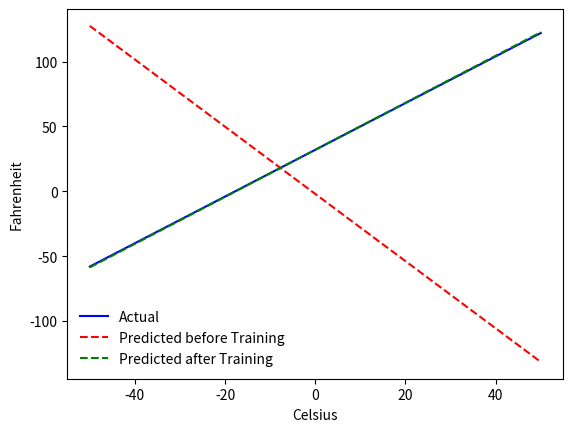

Python code for this plot:
import matplotlib.pyplot as plt
import numpy as np


def celsius_to_fahrenheit(celsius):
    return (celsius * 9 / 5) + 32


SAMPLE_SIZE = 100
LEARNING_RATE = 0.0001

celsius_values = np.linspace(-50, 50, 100)
celsius_values = celsius_values.reshape(SAMPLE_SIZE, 1)
fahrenheit_values = celsius_to_fahrenheit(celsius_values)

weights1 = np.random.randn(1, 1)
biases1 = np.random.randn(1, 2)

weights2 = np.random.randn(2, 1)
biases2 = np.random.randn(1, 1)


def forward():
    output1 = np.dot(celsius_values, weights1) + biases1
    output2 = np.dot(output1, weights2) + biases2
    loss = np.square(output2 - fahrenheit_values).sum() / SAMPLE_SIZE
    return output1, output2, loss


def backward(output1, output2):
    grad_output2 = 2 * (output2 - fahrenheit_values) / SAMPLE_SIZE
    grad_weights_2 = np.dot(output1.T, grad_output2)
    grad_biases_2 = np.sum(grad_output2)

    grad_output1 = np.dot(grad_output2, weights2.T)
    grad_weights_1 = np.dot(celsius_values.T, grad_output1)
    grad_biases_1 = np.sum(grad_output1)

    return grad_weights_1, grad_biases_1, grad_weights_2, grad_biases_2


def update_parameters(grad_weights_1, grad_biases_1, grad_weights_2, grad_biases_2):
    global weights2, biases2, weights1, biases1
    weights2 = weights2 - (LEARNING_RATE * grad_weights_2)
    biases2 = biases2 - (LEARNING_RATE * grad_biases_2)

    weights1 = weights1 - (LEARNING_RATE * grad_weights_1)
    biases1 = biases1 - (LEARNING_RATE * grad_biases_1)


def train():
    for t in range(2000):
        output1, output2, loss = forward()
        grad_weights_1, grad_biases_1, grad_weights_2, grad_biases_2 = backward(output1, output2)
        update_parameters(grad_weights_1, grad_biases_1, grad_weights_2, grad_biases_2)


def get_predicted_fahrenheit_values():
    output1, prediction, loss = forward()
    return prediction


predicted_before_training = get_predicted_fahrenheit_values()
train()
predicted_after_training = get_predicted_fahrenheit_values()
fig, ax = plt.subplots()
ax.plot(celsius_values, fahrenheit_values, '-b', label='Actual')
ax.plot(celsius_values, predicted_before_training, '--r', label='Predicted before Training')
ax.plot(celsius_values, predicted_after_training, '--g', label='Predicted after Training')
plt.xlabel("Celsius")
plt.ylabel("Fahrenheit")
ax.legend(frameon=False)
plt.show()
